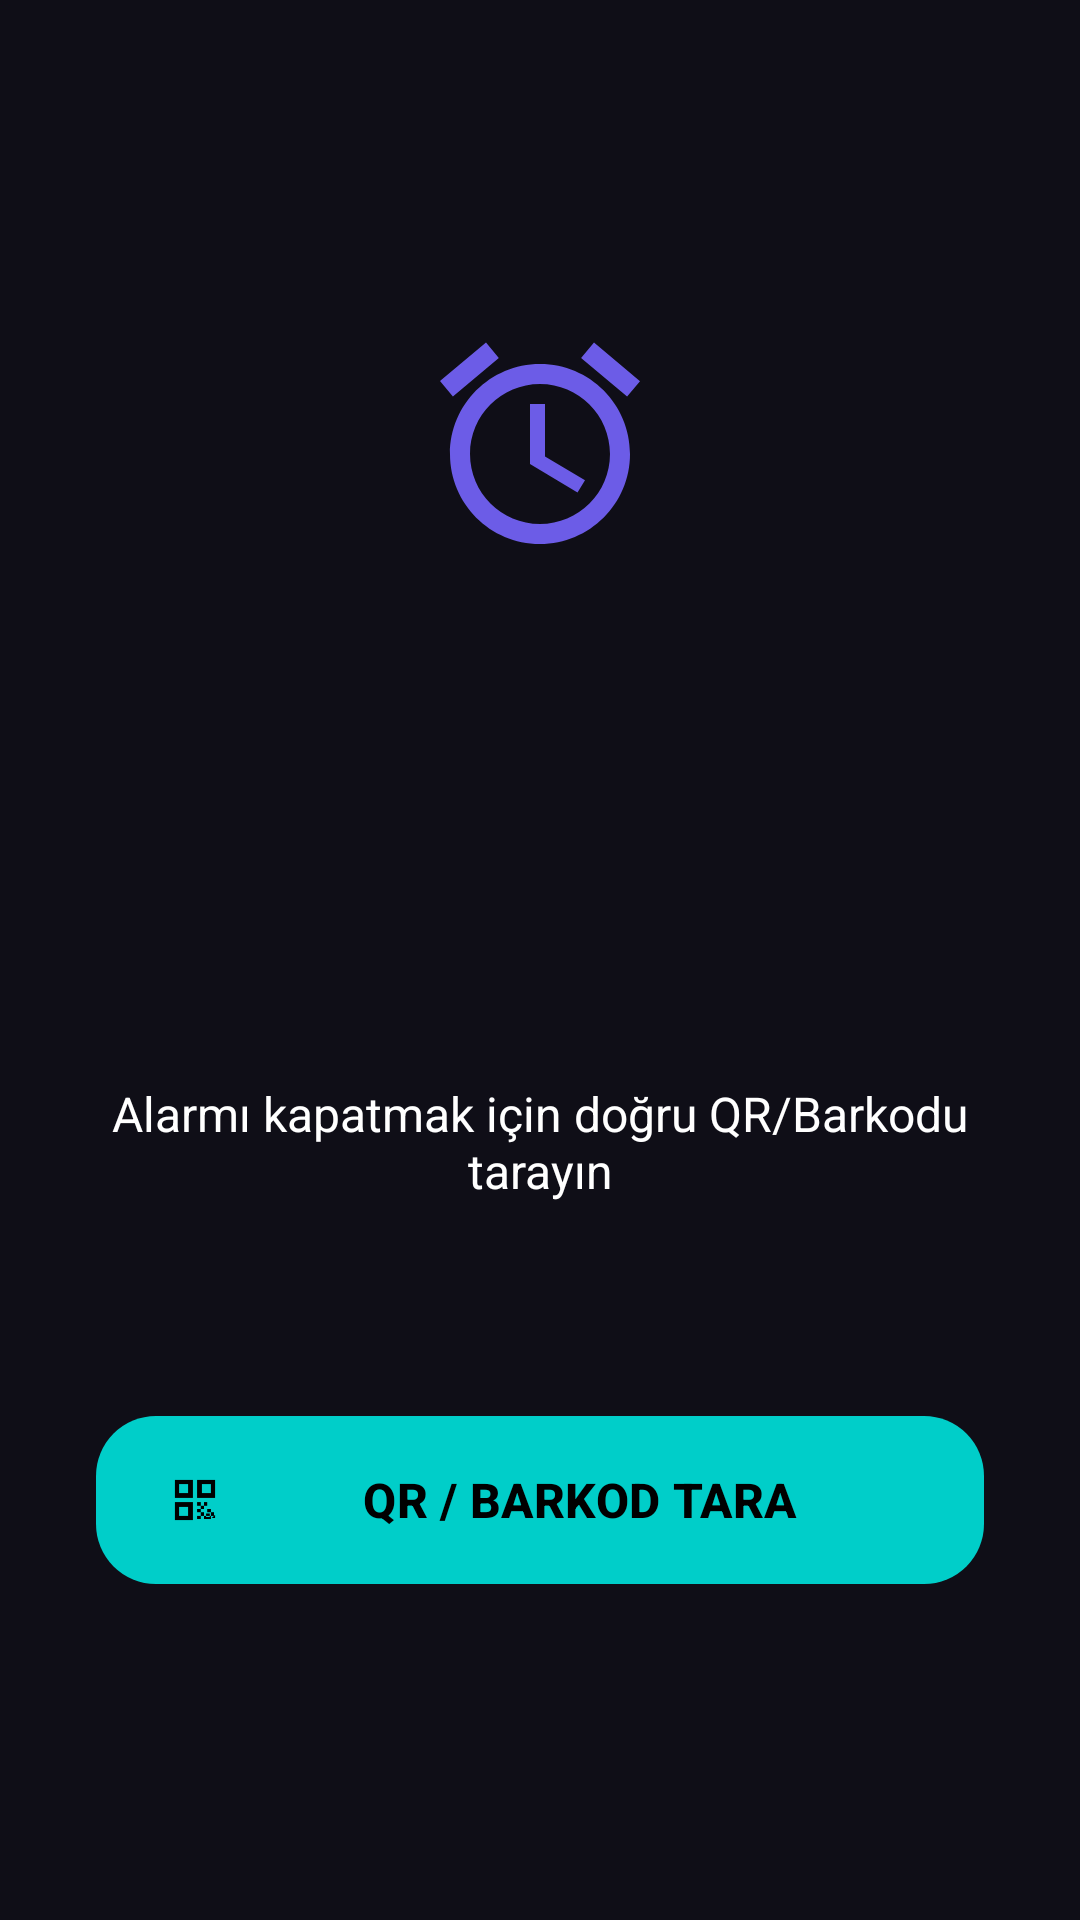

Android layout source for this screen:
<!-- AndroidManifest.xml: activity theme Theme.QRAlarm.Fullscreen -->
<!-- res/layout/activity_alarm_ring.xml -->
<?xml version="1.0" encoding="utf-8"?>
<LinearLayout xmlns:android="http://schemas.android.com/apk/res/android"
    xmlns:app="http://schemas.android.com/apk/res-auto"
    xmlns:tools="http://schemas.android.com/tools"
    android:layout_width="match_parent"
    android:layout_height="match_parent"
    android:orientation="vertical"
    android:background="@color/background"
    android:gravity="center"
    android:padding="32dp">

    <ImageView
        android:layout_width="80dp"
        android:layout_height="80dp"
        android:src="@drawable/ic_alarm"
        app:tint="@color/primary"
        android:layout_marginBottom="16dp"
        tools:ignore="ContentDescription"/>

    <TextView
        android:id="@+id/tv_ring_time"
        android:layout_width="wrap_content"
        android:layout_height="wrap_content"
        android:textColor="@color/text_primary"
        android:textSize="72sp"
        android:textStyle="bold"
        tools:text="07:30"/>

    <TextView
        android:id="@+id/tv_ring_label"
        android:layout_width="wrap_content"
        android:layout_height="wrap_content"
        android:textColor="@color/text_secondary"
        android:textSize="18sp"
        android:layout_marginTop="4dp"
        android:layout_marginBottom="32dp"
        tools:text="İşe gidiş"/>

    <TextView
        android:id="@+id/tv_ring_instruction"
        android:layout_width="match_parent"
        android:layout_height="wrap_content"
        android:text="@string/scan_to_dismiss"
        android:textColor="@color/text_primary"
        android:textSize="16sp"
        android:textAlignment="center"
        android:gravity="center"
        android:layout_marginBottom="8dp"/>

    <TextView
        android:id="@+id/tv_ring_qr_label"
        android:layout_width="match_parent"
        android:layout_height="wrap_content"
        android:textColor="@color/accent"
        android:textSize="14sp"
        android:textAlignment="center"
        android:gravity="center"
        android:layout_marginBottom="40dp"
        tools:text="Gerekli: Banyo Şişesi"/>

    <com.google.android.material.button.MaterialButton
        android:id="@+id/btn_scan_qr"
        android:layout_width="match_parent"
        android:layout_height="64dp"
        android:text="@string/scan_button"
        android:textSize="16sp"
        android:textStyle="bold"
        app:icon="@drawable/ic_qr_code"
        app:iconTint="@color/black"
        android:textColor="@color/black"
        app:backgroundTint="@color/accent"
        app:cornerRadius="20dp"/>

    <com.google.android.material.button.MaterialButton
        android:id="@+id/btn_dismiss_no_qr"
        android:layout_width="match_parent"
        android:layout_height="56dp"
        android:layout_marginTop="16dp"
        android:text="@string/dismiss_no_qr"
        android:visibility="gone"
        app:backgroundTint="@color/surface_light"
        app:cornerRadius="20dp"/>

</LinearLayout>
<!-- resources referenced by this layout -->
<resources>
  <color name="accent">#00CEC9</color>
  <color name="background">#0F0E17</color>
  <color name="black">#000000</color>
  <color name="primary">#6C5CE7</color>
  <color name="surface_light">#2A2640</color>
  <color name="text_primary">#FFFFFF</color>
  <color name="text_secondary">#A0A0B8</color>
  <!-- drawable ic_alarm (drawable) -->
  <?xml version="1.0" encoding="utf-8"?>
  <vector xmlns:android="http://schemas.android.com/apk/res/android"
      android:width="24dp"
      android:height="24dp"
      android:viewportWidth="24"
      android:viewportHeight="24"
      android:tint="#FFFFFF">
      <path
          android:fillColor="@android:color/white"
          android:pathData="M22,5.72l-4.6,-3.86 -1.29,1.53 4.6,3.86L22,5.72zM7.88,3.39L6.6,1.86 2,5.71l1.29,1.53 4.59,-3.85zM12.5,8L11,8v6l4.75,2.85 0.75,-1.23 -4,-2.37L12.5,8zM12,4c-4.97,0 -9,4.03 -9,9s4.02,9 9,9c4.97,0 9,-4.03 9,-9s-4.03,-9 -9,-9zM12,20c-3.87,0 -7,-3.13 -7,-7s3.13,-7 7,-7 7,3.13 7,7 -3.13,7 -7,7z"/>
  </vector>
  <!-- drawable ic_qr_code (drawable) -->
  <?xml version="1.0" encoding="utf-8"?>
  <vector xmlns:android="http://schemas.android.com/apk/res/android"
      android:width="24dp"
      android:height="24dp"
      android:viewportWidth="24"
      android:viewportHeight="24"
      android:tint="#00CEC9">
      <path
          android:fillColor="@android:color/white"
          android:pathData="M3,11h8L11,3L3,3v8zM5,5h4v4L5,9L5,5zM3,21h8v-8L3,13v8zM5,15h4v4L5,19v-4zM13,3v8h8L21,3h-8zM19,9h-4L15,5h4v4zM18.5,18h-1.5v1.5h1.5L18.5,18zM21,18.5v1.5h-1.5L21,18.5zM13,13h1.5v1.5L13,14.5L13,13zM14.5,14.5L16,14.5v1.5L14.5,16v-1.5zM16,13h1.5v1.5L16,14.5L16,13zM13,16h1.5v1.5L13,17.5L13,16zM17.5,16L19,16v1.5L17.5,17.5L17.5,16zM14.5,17.5L16,17.5v1.5L14.5,19v-1.5zM16,19h1.5v1.5L16,20.5L16,19zM17.5,19L19,19v1.5L17.5,20.5L17.5,19zM19,17.5L20.5,17.5v1.5L19,19L19,17.5zM13,19h1.5v1.5L13,20.5L13,19z"/>
  </vector>
  <string name="dismiss_no_qr">Kapat</string>
  <string name="scan_button">QR / BARKOD TARA</string>
  <string name="scan_to_dismiss">Alarmı kapatmak için doğru QR/Barkodu tarayın</string>
  <style name="Theme.QRAlarm.Fullscreen" parent="Theme.QRAlarm">
          <item name="android:windowFullscreen">true</item>
          <item name="android:windowNoTitle">true</item>
          <item name="windowActionBar">false</item>
          <item name="windowNoTitle">true</item>
          <item name="android:windowBackground">@color/background</item>
      </style>
  <style name="Theme.QRAlarm" parent="Theme.Material3.Dark.NoActionBar">
          <item name="colorPrimary">@color/primary</item>
          <item name="colorPrimaryVariant">@color/primary_dark</item>
          <item name="colorOnPrimary">@color/white</item>
          <item name="colorSecondary">@color/accent</item>
          <item name="colorOnSecondary">@color/black</item>
          <item name="android:colorBackground">@color/background</item>
          <item name="colorSurface">@color/surface</item>
          <item name="android:statusBarColor">@color/background</item>
          <item name="android:navigationBarColor">@color/background</item>
          <item name="android:windowLightStatusBar" tools:targetApi="m">false</item>
      </style>
  <color name="primary_dark">#5849C2</color>
  <color name="white">#FFFFFF</color>
  <color name="surface">#1E1B2E</color>
</resources>
